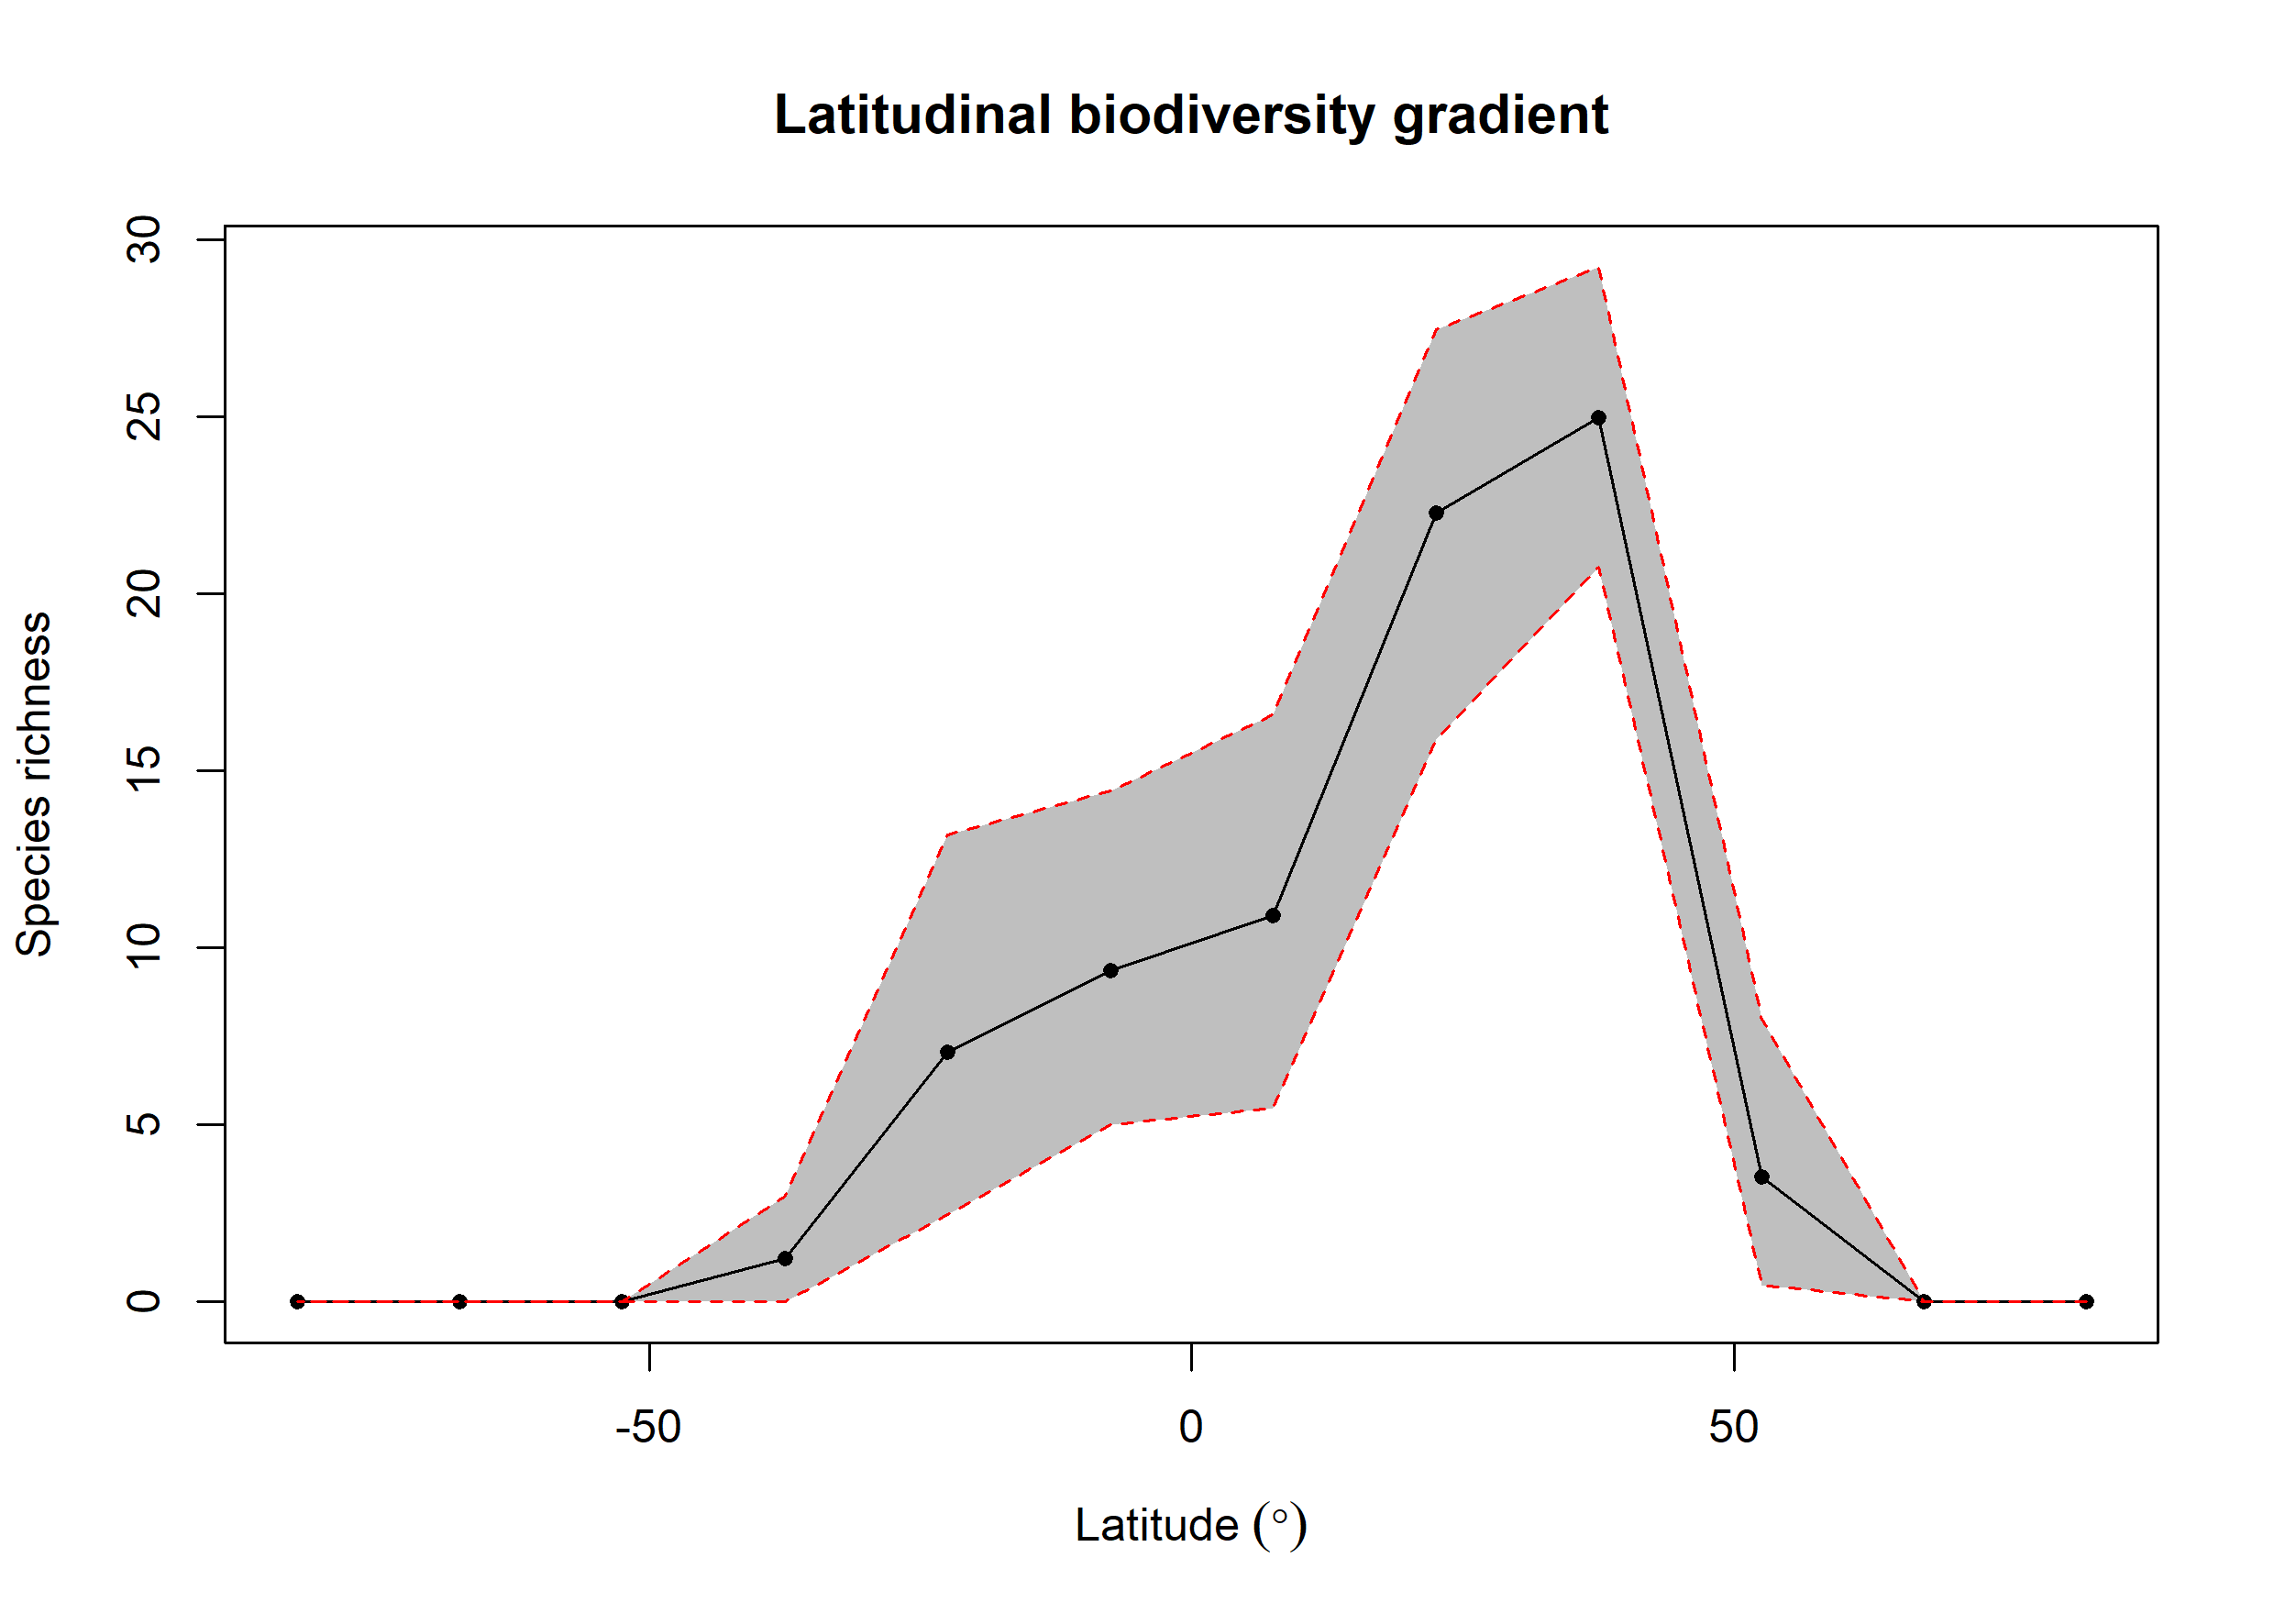

The file beside this chart, header and first rows:
bin, max, min, mid, hemisphere, mean_richness, CI.Lower, CI.Upper
1, 90, 75, 82.5, N, 0.01, 0, 0
2, 75, 60, 67.5, N, NA, NA, NA
3, 60, 45, 52.5, N, 3.528, 0.475, 7.991
4, 45, 30, 37.5, N, 24.98, 20.75, 29.23
5, 30, 15, 22.5, N, 22.28, 15.89, 27.45
6, 15, 0, 7.5, N, 10.9, 5.474, 16.59
7, 0, -15, -7.5, S, 9.358, 4.999, 14.44
8, -15, -30, -22.5, S, 7.063, 2.475, 13.19
9, -30, -45, -37.5, S, 1.23, 0, 3
10, -45, -60, -52.5, S, NA, NA, NA
11, -60, -75, -67.5, S, 0.02, 0, 0
12, -75, -90, -82.5, S, NA, NA, NA
